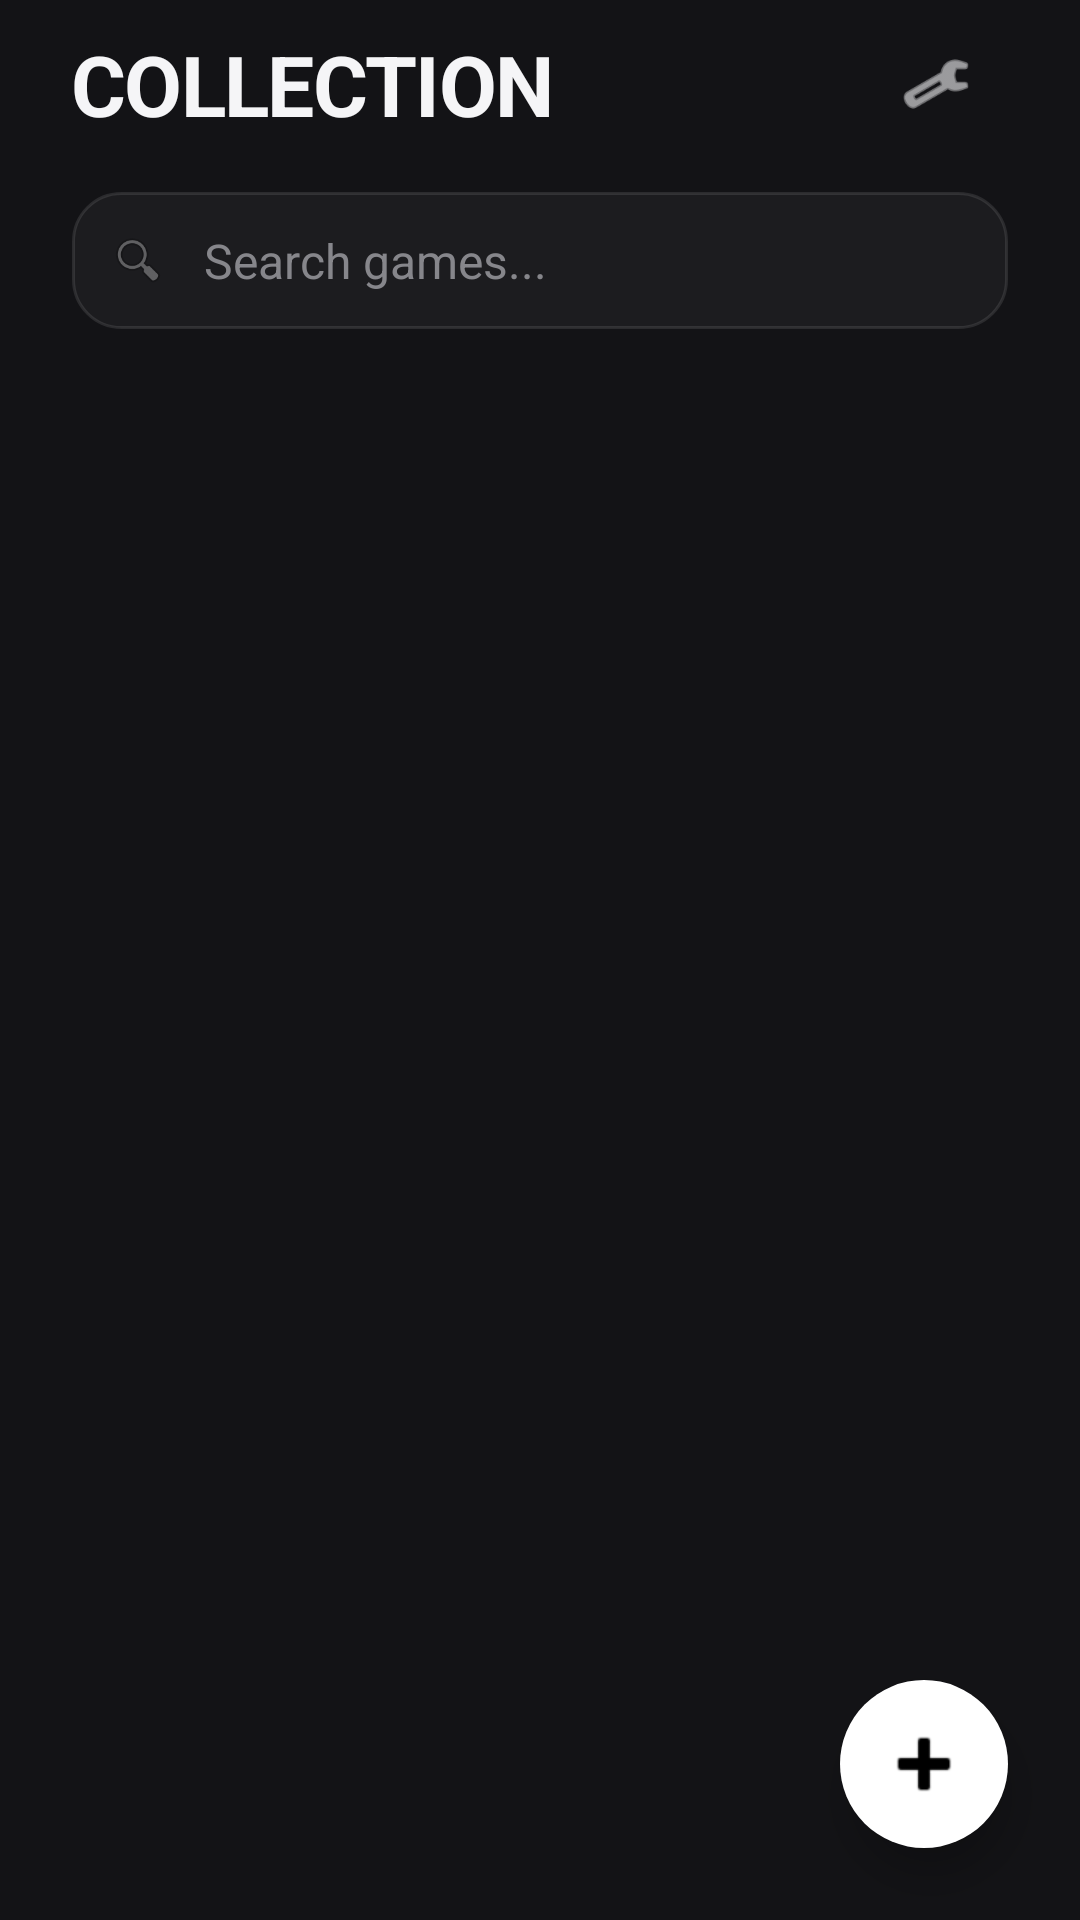

This screen was rendered from an Android layout file. Write that file and the resources it references.
<!-- AndroidManifest.xml: application theme android:Theme.Material.NoActionBar -->
<!-- res/layout/activity_home.xml -->
<?xml version="1.0" encoding="utf-8"?>
<RelativeLayout xmlns:android="http://schemas.android.com/apk/res/android"
    xmlns:tools="http://schemas.android.com/tools"
    android:layout_width="match_parent"
    android:layout_height="match_parent"
    android:background="@color/background_void"
    android:fitsSystemWindows="true"
    tools:context=".HomeActivity">

    
    <LinearLayout
        android:id="@+id/header"
        style="@style/Widget.NesEm.Header"
        android:orientation="horizontal">

        <TextView
            style="@style/Widget.NesEm.Header.Title"
            android:layout_weight="1"
            android:text="COLLECTION" />

        <ImageView
            android:id="@+id/settings_button"
            android:layout_width="48dp"
            android:layout_height="48dp"
            android:padding="12dp"
            android:src="@android:drawable/ic_menu_preferences"
            android:tint="@color/text_primary"
            android:clickable="true"
            android:focusable="true"
            android:background="?android:attr/selectableItemBackgroundBorderless" />
    </LinearLayout>

    
    <LinearLayout
        android:id="@+id/search_section"
        android:layout_width="match_parent"
        android:layout_height="wrap_content"
        android:layout_below="@id/header"
        android:orientation="vertical">

        <FrameLayout
            style="@style/Widget.NesEm.SearchContainer">

            <EditText
                android:id="@+id/search_input"
                android:layout_width="match_parent"
                android:layout_height="wrap_content"
                android:background="@null"
                android:hint="Search games..."
                android:textColor="@color/text_primary"
                android:textColorHint="@color/text_muted"
                android:textSize="16sp"
                android:paddingStart="32dp"/>

            <ImageView
                android:layout_width="20dp"
                android:layout_height="20dp"
                android:layout_gravity="center_vertical|start"
                android:src="@android:drawable/ic_menu_search"
                android:contentDescription="@null"
                android:alpha="0.5"/>
        </FrameLayout>
    </LinearLayout>

    <ScrollView
        android:layout_width="match_parent"
        android:layout_height="match_parent"
        android:layout_below="@id/search_section">

        <GridLayout
            android:id="@+id/list_view"
            android:layout_width="match_parent"
            android:layout_height="wrap_content"
            android:columnCount="2"
            android:padding="16dp"
            android:alignmentMode="alignMargins"
            android:columnOrderPreserved="false" />
    </ScrollView>

    <TextView
        android:id="@+id/empty_view"
        android:layout_width="wrap_content"
        android:layout_height="wrap_content"
        android:layout_centerInParent="true"
        android:text="No games loaded"
        android:textColor="@color/text_muted"
        android:textSize="18sp"
        android:visibility="gone" />

    <ImageButton
        android:id="@+id/add_rom_button"
        android:layout_width="56dp"
        android:layout_height="56dp"
        android:layout_alignParentEnd="true"
        android:layout_alignParentBottom="true"
        android:layout_margin="24dp"
        android:background="@drawable/fab_sleek"
        android:contentDescription="Add ROM"
        android:src="@android:drawable/ic_input_add"
        android:tint="@color/fab_icon"
        android:elevation="8dp" />

</RelativeLayout>
<!-- resources referenced by this layout -->
<resources>
  <color name="background_void">#131316</color>
  <color name="fab_icon">#000000</color>
  <color name="text_muted">#86868B</color>
  <color name="text_primary">#F5F5F7</color>
  <!-- drawable fab_sleek (drawable) -->
  <?xml version="1.0" encoding="utf-8"?>
  <ripple xmlns:android="http://schemas.android.com/apk/res/android"
      android:color="#20000000">
      <item>
          <shape android:shape="oval">
              <solid android:color="@color/fab_background" />
          </shape>
      </item>
  </ripple>
  <style name="Widget.NesEm.Header" parent="">
          <item name="android:layout_width">match_parent</item>
          <item name="android:layout_height">56dp</item>
          <item name="android:paddingStart">24dp</item>
          <item name="android:paddingEnd">24dp</item>
          <item name="android:gravity">center_vertical</item>
      </style>
  <style name="Widget.NesEm.Header.Title" parent="">
          <item name="android:layout_width">wrap_content</item>
          <item name="android:layout_height">wrap_content</item>
          <item name="android:textColor">@color/text_primary</item>
          <item name="android:textSize">28sp</item>
          <item name="android:textStyle">bold</item>
          <item name="android:letterSpacing">-0.02</item>
      </style>
  <style name="Widget.NesEm.SearchContainer" parent="">
          <item name="android:layout_width">match_parent</item>
          <item name="android:layout_height">wrap_content</item>
          <item name="android:layout_marginStart">24dp</item>
          <item name="android:layout_marginEnd">24dp</item>
          <item name="android:layout_marginTop">8dp</item>
          <item name="android:layout_marginBottom">16dp</item>
          <item name="android:background">@drawable/glass_panel</item>
          <item name="android:padding">12dp</item>
      </style>
  <color name="fab_background">#FFFFFF</color>
  <!-- drawable glass_panel (drawable) -->
  <?xml version="1.0" encoding="utf-8"?>
  <shape xmlns:android="http://schemas.android.com/apk/res/android">
      <solid android:color="@color/glass_surface" />
      <corners android:radius="16dp" />
      <stroke android:width="1dp" android:color="@color/glass_edge" />
  </shape>
  <color name="glass_surface">#0AFFFFFF</color>
  <color name="glass_edge">#1AFFFFFF</color>
</resources>
